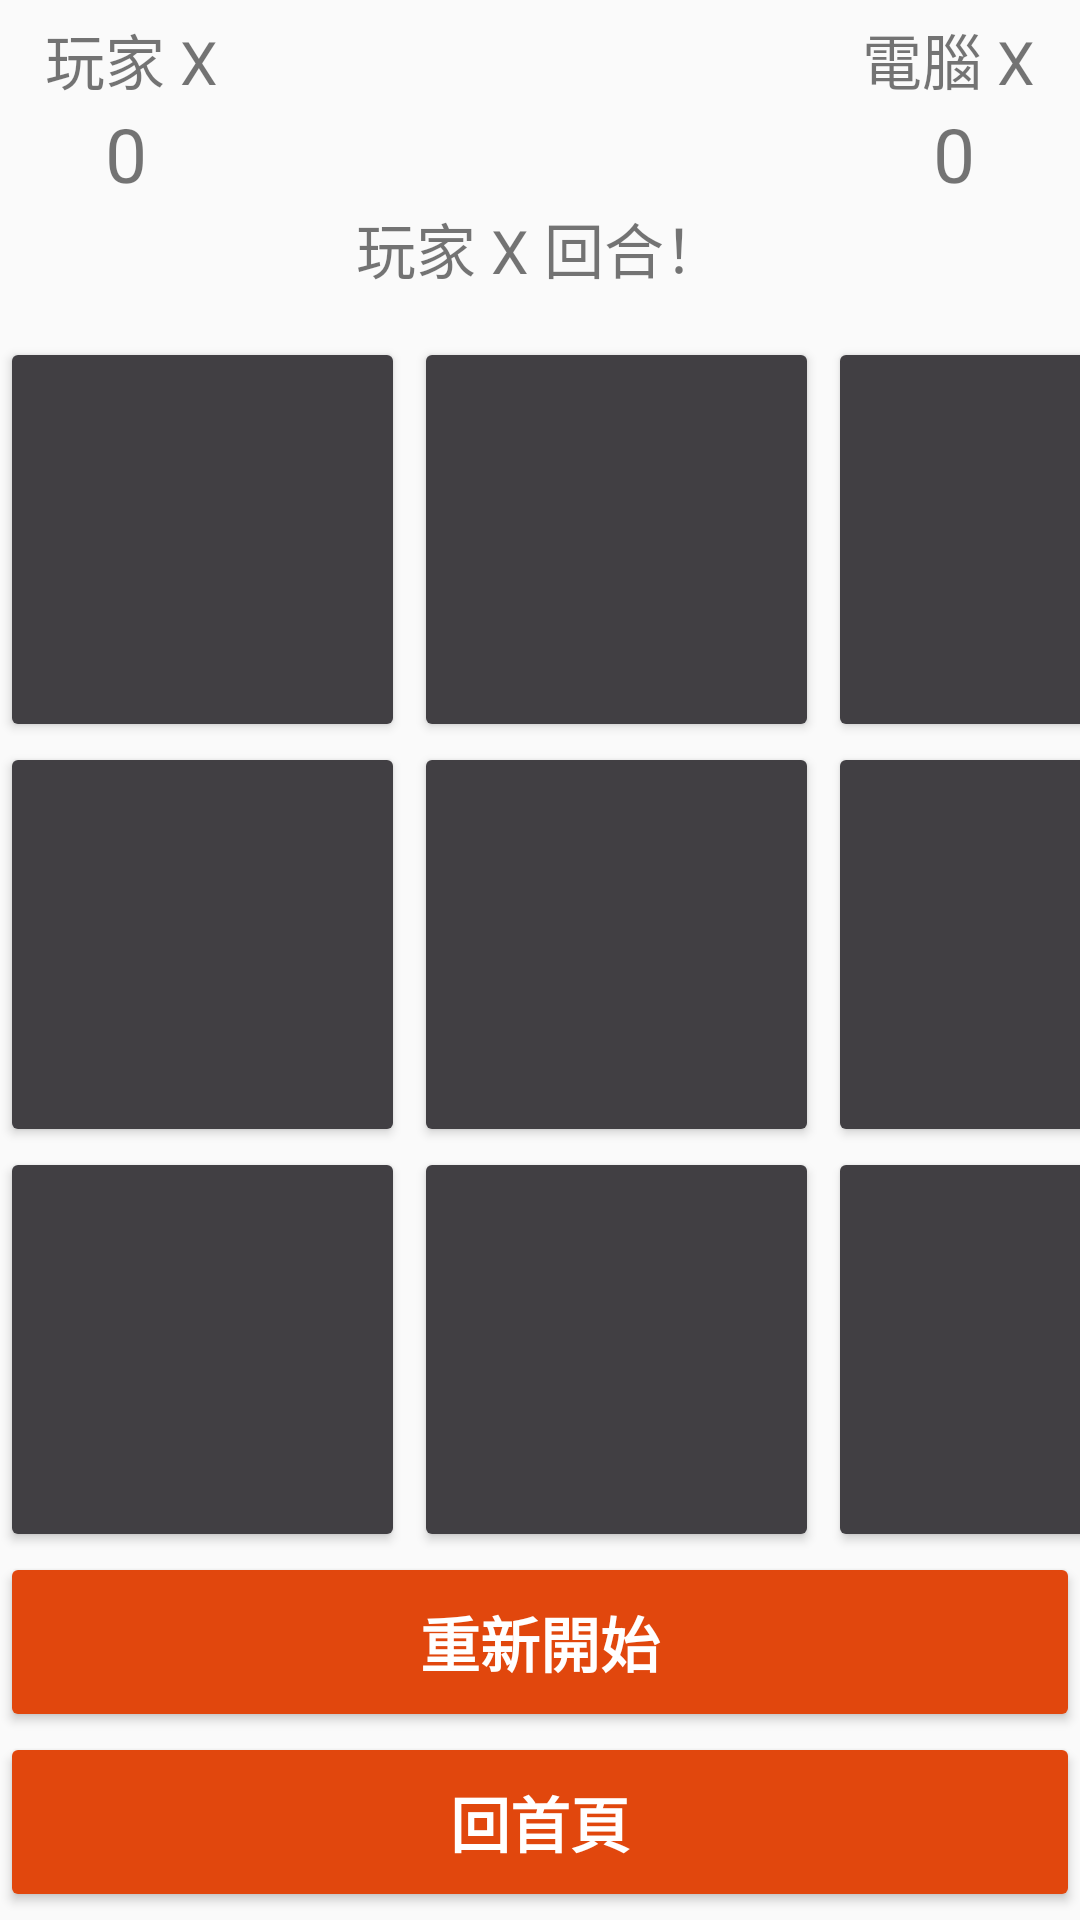

Reconstruct the res/layout file that produces this screen, plus the resources it refers to.
<!-- AndroidManifest.xml: application theme Theme.AppCompat.DayNight.NoActionBar -->
<!-- res/layout/activity_tic_one_player.xml -->
<?xml version="1.0" encoding="utf-8"?>
<androidx.constraintlayout.widget.ConstraintLayout xmlns:android="http://schemas.android.com/apk/res/android"
    xmlns:app="http://schemas.android.com/apk/res-auto"
    xmlns:tools="http://schemas.android.com/tools"
    android:layout_width="match_parent"
    android:layout_height="match_parent"
    tools:context=".TicOnePlayer">

    <TextView
        android:id="@+id/tv_playerOne"
        android:layout_width="wrap_content"
        android:layout_height="wrap_content"
        android:text="玩家 X"
        android:layout_marginTop="5dp"
        android:layout_marginLeft="15dp"
        android:textSize="20sp"
        app:layout_constraintTop_toTopOf="parent"
        app:layout_constraintLeft_toLeftOf="parent"
        />

    <TextView
        android:id="@+id/tv_playerOneScore"
        android:layout_width="wrap_content"
        android:layout_height="wrap_content"
        android:text="0"
        android:textSize="25dp"
        app:layout_constraintTop_toBottomOf="@+id/tv_playerOne"
        app:layout_constraintLeft_toLeftOf="@+id/tv_playerOne"
        android:layout_marginLeft="20dp"
        />

    <TextView
        android:id="@+id/tv_playerTwo"
        android:layout_width="wrap_content"
        android:layout_height="wrap_content"
        android:text="電腦 X"
        android:layout_marginTop="5dp"
        android:layout_marginLeft="15dp"
        android:textSize="20sp"
        app:layout_constraintTop_toTopOf="parent"
        app:layout_constraintRight_toRightOf="parent"
        android:layout_marginRight="15dp"

        />

    <TextView
        android:id="@+id/tv_playerTwoScore"
        android:layout_width="wrap_content"
        android:layout_height="wrap_content"
        android:text="0"
        android:textSize="25dp"
        app:layout_constraintTop_toBottomOf="@+id/tv_playerTwo"
        app:layout_constraintRight_toRightOf="@+id/tv_playerTwo"
        android:layout_marginRight="20dp"
        />

    <TextView
        android:id="@+id/tv_playerStatus"
        android:layout_width="match_parent"
        android:layout_height="wrap_content"
        android:textSize="20sp"
        android:textAlignment="center"
        android:text="玩家 X 回合！"

        app:layout_constraintTop_toBottomOf="@+id/tv_playerOneScore"
        app:layout_constraintLeft_toLeftOf="parent"
        app:layout_constraintRight_toRightOf="parent"
        />

    <Button
        android:id="@+id/btn_0"
        android:layout_width="135dp"
        android:layout_height="135dp"
        android:textSize="60sp"

        android:textStyle="bold"
        android:backgroundTint="#413F43"
        android:textColor="#FFFFFF"
        app:layout_constraintTop_toBottomOf="@+id/tv_playerStatus"
        app:layout_constraintLeft_toLeftOf="parent"

        android:layout_marginTop="15dp"
        />

    <Button
        android:id="@+id/btn_1"
        android:layout_width="135dp"
        android:layout_height="135dp"
        android:textSize="60sp"

        android:textStyle="bold"
        android:backgroundTint="#413F43"
        android:textColor="#FFFFFF"
        app:layout_constraintTop_toTopOf="@+id/btn_0"
        app:layout_constraintLeft_toRightOf="@+id/btn_0"
        android:layout_marginLeft="3dp"
        android:layout_marginRight="3dp"


        />


    <Button
        android:id="@+id/btn_2"
        android:layout_width="135dp"
        android:layout_height="135dp"
        android:textSize="60sp"

        android:textStyle="bold"
        android:backgroundTint="#413F43"
        android:textColor="#FFFFFF"
        app:layout_constraintTop_toTopOf="@+id/btn_1"
        app:layout_constraintLeft_toRightOf="@+id/btn_1"
        android:layout_marginLeft="3dp"
        android:layout_marginRight="3dp"


        />

    <Button
        android:id="@+id/btn_3"
        android:layout_width="135dp"
        android:layout_height="135dp"
        android:textSize="60dp"

        android:textStyle="bold"
        android:backgroundTint="#413F43"
        android:textColor="#FFFFFF"
        app:layout_constraintTop_toBottomOf="@+id/btn_0"
        app:layout_constraintLeft_toLeftOf="@+id/btn_0"


        />

    <Button
        android:id="@+id/btn_4"
        android:layout_width="135dp"
        android:layout_height="135dp"
        android:textSize="60dp"

        android:textStyle="bold"
        android:backgroundTint="#413F43"
        android:textColor="#FFFFFF"
        app:layout_constraintTop_toTopOf="@+id/btn_3"
        app:layout_constraintLeft_toRightOf="@+id/btn_3"
        android:layout_marginLeft="3dp"
        android:layout_marginRight="3dp"
        />

    <Button
        android:id="@+id/btn_5"
        android:layout_width="135dp"
        android:layout_height="135dp"
        android:textSize="60dp"

        android:textStyle="bold"
        android:backgroundTint="#413F43"
        android:textColor="#FFFFFF"
        app:layout_constraintTop_toTopOf="@+id/btn_4"
        app:layout_constraintLeft_toRightOf="@+id/btn_4"
        android:layout_marginLeft="3dp"
        android:layout_marginRight="3dp"
        />

    <Button
        android:id="@+id/btn_6"
        android:layout_width="135dp"
        android:layout_height="135dp"
        android:textSize="60dp"

        android:textStyle="bold"
        android:backgroundTint="#413F43"
        android:textColor="#FFFFFF"
        app:layout_constraintTop_toBottomOf="@+id/btn_3"
        app:layout_constraintLeft_toLeftOf="@+id/btn_3"


        />

    <Button
        android:id="@+id/btn_7"
        android:layout_width="135dp"
        android:layout_height="135dp"
        android:textSize="60dp"

        android:textStyle="bold"
        android:backgroundTint="#413F43"
        android:textColor="#FFFFFF"
        app:layout_constraintTop_toTopOf="@+id/btn_6"
        app:layout_constraintLeft_toRightOf="@+id/btn_6"
        android:layout_marginLeft="3dp"
        android:layout_marginRight="3dp"
        />

    <Button
        android:id="@+id/btn_8"
        android:layout_width="135dp"
        android:layout_height="135dp"
        android:textSize="60dp"

        android:textStyle="bold"
        android:backgroundTint="#413F43"
        android:textColor="#FFFFFF"
        app:layout_constraintTop_toTopOf="@+id/btn_7"
        app:layout_constraintLeft_toRightOf="@+id/btn_7"
        android:layout_marginLeft="3dp"
        android:layout_marginRight="3dp"
        />

    <Button
        android:id="@+id/btn_resetGame"
        android:layout_width="match_parent"
        android:layout_height="60dp"
        android:text="重新開始"
        android:textColor="#ffffff"
        android:backgroundTint="#E1470D"
        android:textSize="20sp"
        android:textStyle="bold"
        app:layout_constraintTop_toBottomOf="@+id/btn_6"
        app:layout_constraintLeft_toLeftOf="parent"
        app:layout_constraintRight_toRightOf="parent"
        />

    <Button
        android:id="@+id/btn_back"
        android:layout_width="match_parent"
        android:layout_height="60dp"
        android:text="回首頁"
        android:textColor="#ffffff"
        android:backgroundTint="#E1470D"
        android:textSize="20sp"
        android:textStyle="bold"
        app:layout_constraintTop_toBottomOf="@+id/btn_resetGame"
        app:layout_constraintLeft_toLeftOf="parent"
        app:layout_constraintRight_toRightOf="parent"
        />


</androidx.constraintlayout.widget.ConstraintLayout>
<!-- resources referenced by this layout -->
<resources>

</resources>
